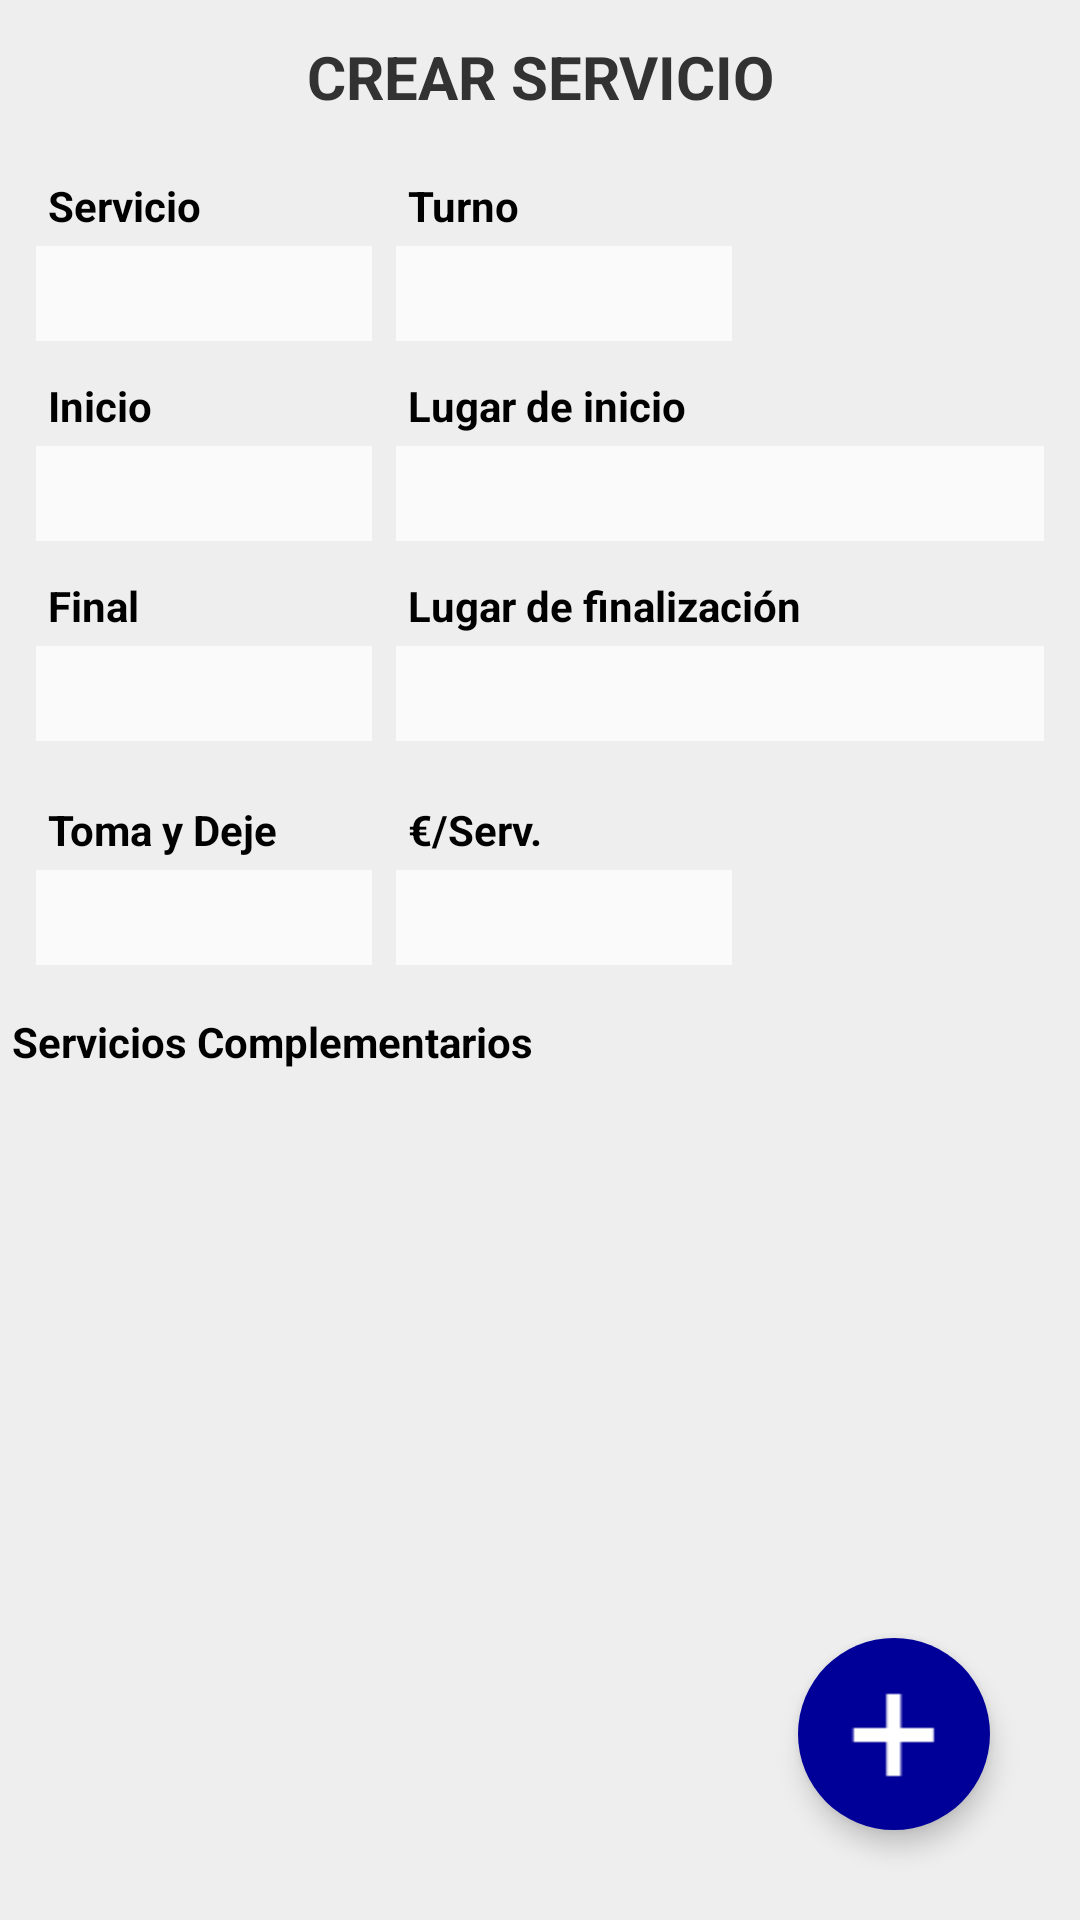

The Android layout XML behind this screen, and the referenced resources:
<!-- AndroidManifest.xml: application theme AppTheme -->
<!-- res/layout/activity_editarservicio.xml -->
<?xml version="1.0" encoding="utf-8"?>
<RelativeLayout xmlns:android="http://schemas.android.com/apk/res/android"
    android:layout_width="match_parent"
    android:fitsSystemWindows="true"
    android:layout_height="match_parent"
    android:background="#ffeeeeee">

    <LinearLayout
        android:layout_width="match_parent"
        android:layout_height="wrap_content"
        android:layout_alignParentTop="true"
        android:background="#ffeeeeee"
        android:descendantFocusability="beforeDescendants"
        android:focusableInTouchMode="true"
        android:orientation="vertical"
        android:padding="4dp">

        
        <TextView
            android:id="@+id/titulo"
            android:layout_width="match_parent"
            android:layout_height="wrap_content"
            android:layout_margin="8dp"
            android:gravity="center"
            android:text="CREAR SERVICIO"
            android:textSize="20sp"
            android:textStyle="bold" />

        
        
        
        

        
        <LinearLayout
            android:layout_width="match_parent"
            android:layout_height="match_parent"
            android:orientation="vertical">

            

            <LinearLayout
                style="@style/horizontal"
                android:padding="4dp">

                
                <LinearLayout
                    style="@style/vertical"
                    android:layout_width="120dp">

                    <TextView
                        style="@style/text_view"
                        android:layout_marginLeft="8dp"
                        android:layout_marginTop="8dp"
                        android:text="Servicio" />

                    <EditText
                        android:id="@+id/et_servicio"
                        style="@style/edit_text"
                        android:layout_width="match_parent"
                        android:gravity="center"
                        android:nextFocusDown="@+id/et_turno"
                        android:selectAllOnFocus="true" />
                </LinearLayout>

                
                <LinearLayout
                    style="@style/vertical"
                    android:layout_width="120dp">

                    <TextView
                        style="@style/text_view"
                        android:layout_marginLeft="8dp"
                        android:layout_marginTop="8dp"
                        android:text="Turno" />

                    <EditText
                        android:id="@+id/et_turno"
                        style="@style/edit_text"
                        android:layout_width="match_parent"
                        android:gravity="center"
                        android:inputType="numberDecimal"
                        android:nextFocusDown="@+id/et_inicio"
                        android:selectAllOnFocus="true" />
                </LinearLayout>

            </LinearLayout>

            
            <LinearLayout
                style="@style/horizontal"
                android:padding="4dp">

                <LinearLayout
                    style="@style/vertical"
                    android:layout_width="120dp">

                    <TextView
                        style="@style/text_view"
                        android:layout_marginLeft="8dp"
                        android:text="Inicio" />

                    <EditText
                        android:id="@+id/et_inicio"
                        style="@style/edit_text"
                        android:layout_width="match_parent"
                        android:gravity="center"
                        android:inputType="numberDecimal"
                        android:nextFocusDown="@+id/et_lugarInicio"
                        android:selectAllOnFocus="true" />
                </LinearLayout>

                <LinearLayout
                    style="@style/vertical"
                    android:layout_width="match_parent">

                    <TextView
                        style="@style/text_view"
                        android:layout_marginLeft="8dp"
                        android:text="Lugar de inicio" />

                    <EditText
                        android:id="@+id/et_lugarInicio"
                        style="@style/edit_text"
                        android:layout_width="match_parent"
                        android:inputType="textCapWords"
                        android:nextFocusDown="@+id/et_final"
                        android:selectAllOnFocus="true" />
                </LinearLayout>

            </LinearLayout>

            
            <LinearLayout
                style="@style/horizontal"
                android:padding="4dp">

                <LinearLayout
                    style="@style/vertical"
                    android:layout_width="120dp">

                    <TextView
                        style="@style/text_view"
                        android:layout_marginLeft="8dp"
                        android:text="Final" />

                    <EditText
                        android:id="@+id/et_final"
                        style="@style/edit_text"
                        android:layout_width="match_parent"
                        android:gravity="center"
                        android:inputType="numberDecimal"
                        android:nextFocusDown="@+id/et_lugarFinal"
                        android:selectAllOnFocus="true" />
                </LinearLayout>

                <LinearLayout
                    style="@style/vertical"
                    android:layout_width="match_parent">

                    <TextView
                        style="@style/text_view"
                        android:layout_marginLeft="8dp"
                        android:text="Lugar de finalización" />

                    <EditText
                        android:id="@+id/et_lugarFinal"
                        style="@style/edit_text"
                        android:layout_width="match_parent"
                        android:inputType="textCapWords"
                        android:nextFocusDown="@+id/et_tomaDeje"
                        android:selectAllOnFocus="true" />
                </LinearLayout>

            </LinearLayout>

            <LinearLayout
                style="@style/horizontal"
                android:padding="4dp">

                
                <LinearLayout
                    style="@style/vertical"
                    android:layout_width="120dp">

                    <TextView
                        style="@style/text_view"
                        android:layout_marginLeft="8dp"
                        android:layout_marginTop="8dp"
                        android:text="Toma y Deje" />

                    <EditText
                        android:id="@+id/et_tomaDeje"
                        style="@style/edit_text"
                        android:layout_width="match_parent"
                        android:gravity="center"
                        android:inputType="numberDecimal"
                        android:nextFocusDown="@+id/et_euros"
                        android:selectAllOnFocus="true" />
                </LinearLayout>

                
                <LinearLayout
                    style="@style/vertical"
                    android:layout_width="120dp">

                    <TextView
                        style="@style/text_view"
                        android:layout_marginLeft="8dp"
                        android:layout_marginTop="8dp"
                        android:text="€/Serv." />

                    <EditText
                        android:id="@+id/et_euros"
                        style="@style/edit_text"
                        android:layout_width="match_parent"
                        android:gravity="center"
                        android:inputType="numberDecimal"
                        android:nextFocusDown="@+id/et_servicio"
                        android:selectAllOnFocus="true" />
                </LinearLayout>

            </LinearLayout>


            
            <LinearLayout
                android:id="@+id/ly_auxiliares"
                android:layout_width="match_parent"
                android:layout_height="match_parent"
                android:layout_marginTop="8dp"
                android:layout_marginBottom="8dp"
                android:orientation="vertical">

                <TextView
                    android:id="@+id/tv_complementarios"
                    style="@style/text_view"
                    android:text="Servicios Complementarios" />

                
                <ListView
                    android:id="@+id/lw_listaServicios"
                    android:layout_width="match_parent"
                    android:layout_height="match_parent"
                    android:layout_marginTop="5dp"
                    android:divider="@null"
                    android:dividerHeight="-1dp" />

            </LinearLayout>


        </LinearLayout>

    </LinearLayout>


    <Button
        android:id="@+id/bt_addServicio"
        android:layout_width="64dp"
        android:layout_height="64dp"
        android:layout_alignParentEnd="true"
        android:layout_alignParentBottom="true"
        android:layout_marginEnd="30dp"
        android:layout_marginBottom="30dp"
        android:background="@drawable/fondo_boton_redondo_add"
        android:elevation="5dp" />

    <Button
        android:id="@+id/bt_borrarServicio"
        android:layout_width="64dp"
        android:layout_height="64dp"
        android:layout_alignParentEnd="true"
        android:layout_alignParentBottom="true"
        android:layout_marginEnd="30dp"
        android:layout_marginBottom="30dp"
        android:background="@drawable/fondo_boton_redondo_borrar"
        android:elevation="5dp"
        android:visibility="gone" />

</RelativeLayout>

    
<!-- resources referenced by this layout -->
<resources>
  <!-- drawable fondo_boton_redondo_add (drawable) -->
  <?xml version="1.0" encoding="utf-8"?>
  <selector xmlns:android="http://schemas.android.com/apk/res/android">
      <item android:state_pressed="true">
          <layer-list>
              <item>
                  <shape android:shape="oval">
                      <solid android:color="#2196F3"/>
                  </shape>
              </item>
  
              <item android:width="32dp"
                  android:height="32dp"
                  android:drawable="@drawable/icono_sumar_blanco"
                  android:gravity="center"/>
  
          </layer-list>
      </item>
  
      <item>
          <layer-list>
              <item>
                  <shape android:shape="oval">
                      <solid android:color="#ff000099"/>
                  </shape>
              </item>
  
              <item android:width="32dp"
                  android:height="32dp"
                  android:drawable="@drawable/icono_sumar_blanco"
                  android:gravity="center"/>
  
          </layer-list>
      </item>
  </selector>
  <style name="edit_text">
          <item name="android:layout_width">wrap_content</item>
          <item name="android:layout_height">wrap_content</item>
          <item name="android:layout_margin">4dp</item>
          <item name="android:gravity">left|center_vertical</item>
          <item name="android:paddingLeft">8dp</item>
          <item name="android:paddingRight">8dp</item>
          <item name="android:paddingTop">5dp</item>
          <item name="android:paddingBottom">5dp</item>
          <item name="android:selectAllOnFocus">true</item>
          <item name="android:maxLines">1</item>
          <item name="android:inputType">text</item>
          <item name="android:textSize">16sp</item>
          <item name="android:background">@drawable/fondo_edittext2</item>
      </style>
  <style name="horizontal">
          <item name="android:layout_width">match_parent</item>
          <item name="android:layout_height">wrap_content</item>
          <item name="android:orientation">horizontal</item>
          <item name="android:gravity">center_vertical</item>
      </style>
  <style name="text_view">
          <item name="android:layout_width">wrap_content</item>
          <item name="android:layout_height">wrap_content</item>
          <item name="android:textSize">14sp</item>
          <item name="android:textStyle">bold</item>
          <item name="android:textColor">#000000</item>
      </style>
  <style name="vertical">
          <item name="android:layout_width">match_parent</item>
          <item name="android:layout_height">wrap_content</item>
          <item name="android:orientation">vertical</item>
          <item name="android:gravity">center_vertical</item>
      </style>
  <style name="AppTheme" parent="android:Theme.Holo.Light.DarkActionBar">
          
      </style>
  <!-- drawable fondo_edittext2 (drawable) -->
  <?xml version="1.0" encoding="utf-8"?>
  <selector xmlns:android="http://schemas.android.com/apk/res/android">
      <item android:state_pressed="false" android:state_focused="true" android:state_selected="false">
          <shape xmlns:android="http://schemas.android.com/apk/res/android">
  
              <solid android:color="#D0FDFF"/>
  
          </shape>
      </item>
      <item android:state_pressed="false" android:state_focused="false" android:state_selected="false">
          <shape xmlns:android="http://schemas.android.com/apk/res/android">
  
              <solid android:color="#FFFAFAFA"/>
  
          </shape>
      </item>
  
  </selector>
</resources>
